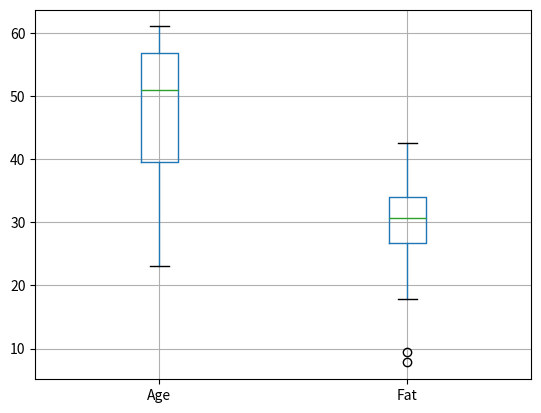
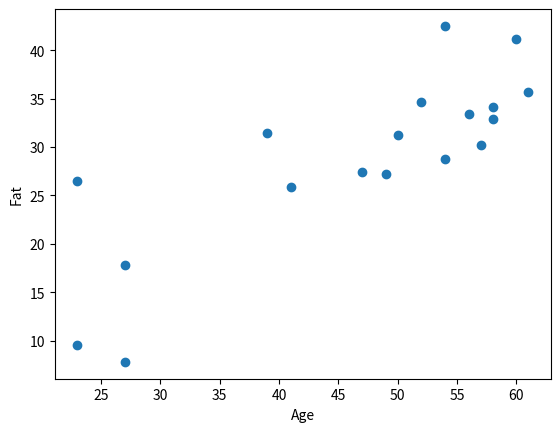
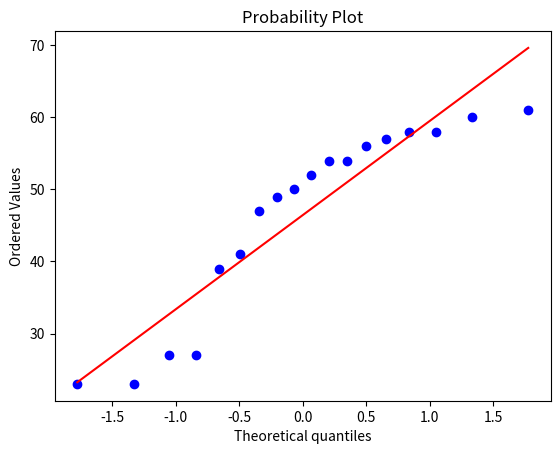

The matplotlib source for these figures, in order:
import pandas as pd
import matplotlib.pyplot as plt
from scipy import stats

df = pd.DataFrame({
"Age":[23,23,27,27,39,41,47,49,50,52,54,54,56,57,58,58,60,61],
"Fat":[9.5,26.5,7.8,17.8,31.4,25.9,27.4,27.2,31.2,
34.6,42.5,28.8,33.4,30.2,34.1,32.9,41.2,35.7]
})

print(df.mean())
print(df.median())
print(df.std())

df.boxplot()
plt.show()

plt.scatter(df.Age, df.Fat)
plt.xlabel("Age")
plt.ylabel("Fat")
plt.show()

stats.probplot(df.Age, plot=plt)
plt.show()
